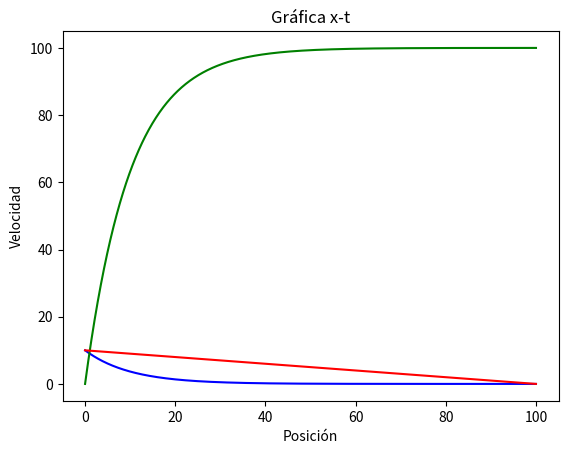

Write the Python code that produced this figure.
import matplotlib.pyplot as plt
import numpy as np

# SE DEFINEN LAS CONSTANTES
v0 = 10
k = 0.1

# SE CREA LA LISTA CON ELEMENTOS DE TIEMPO
t = np.linspace(0,100,1000)

# SE VALUAN LAS FUNCIONES Y SE CREAN SUS ARREGLOS
v = v0 * np.exp(-k*t)
x = (v0 / k) * (1 - np.exp(-k*t))


# SE CREAN LOS PLOTS Y SE MUESTRAN PARA RESETEAR LA GRAFICA ANTERIOR
# v-t
plt.xlabel('Tiempo')
plt.ylabel('Velocidad')
plt.title('Gráfica v-t')
plt.plot(t,v, '-b')
plt.savefig('problema3_1.pdf')
plt.show()

# x-t
plt.xlabel('Tiempo')
plt.ylabel('Posición')
plt.title('Gráfica x-t')
plt.plot(t,x, '-g')
plt.savefig('problema3_2.pdf')
plt.show()

# v-x
plt.xlabel('Posición')
plt.ylabel('Velocidad')
plt.title('Gráfica x-t')
plt.plot(x,v, '-r')
plt.savefig('problema3_3.pdf')
plt.show()








# SE MUESTRAN LAS GRAFICAS
#plt.show()
